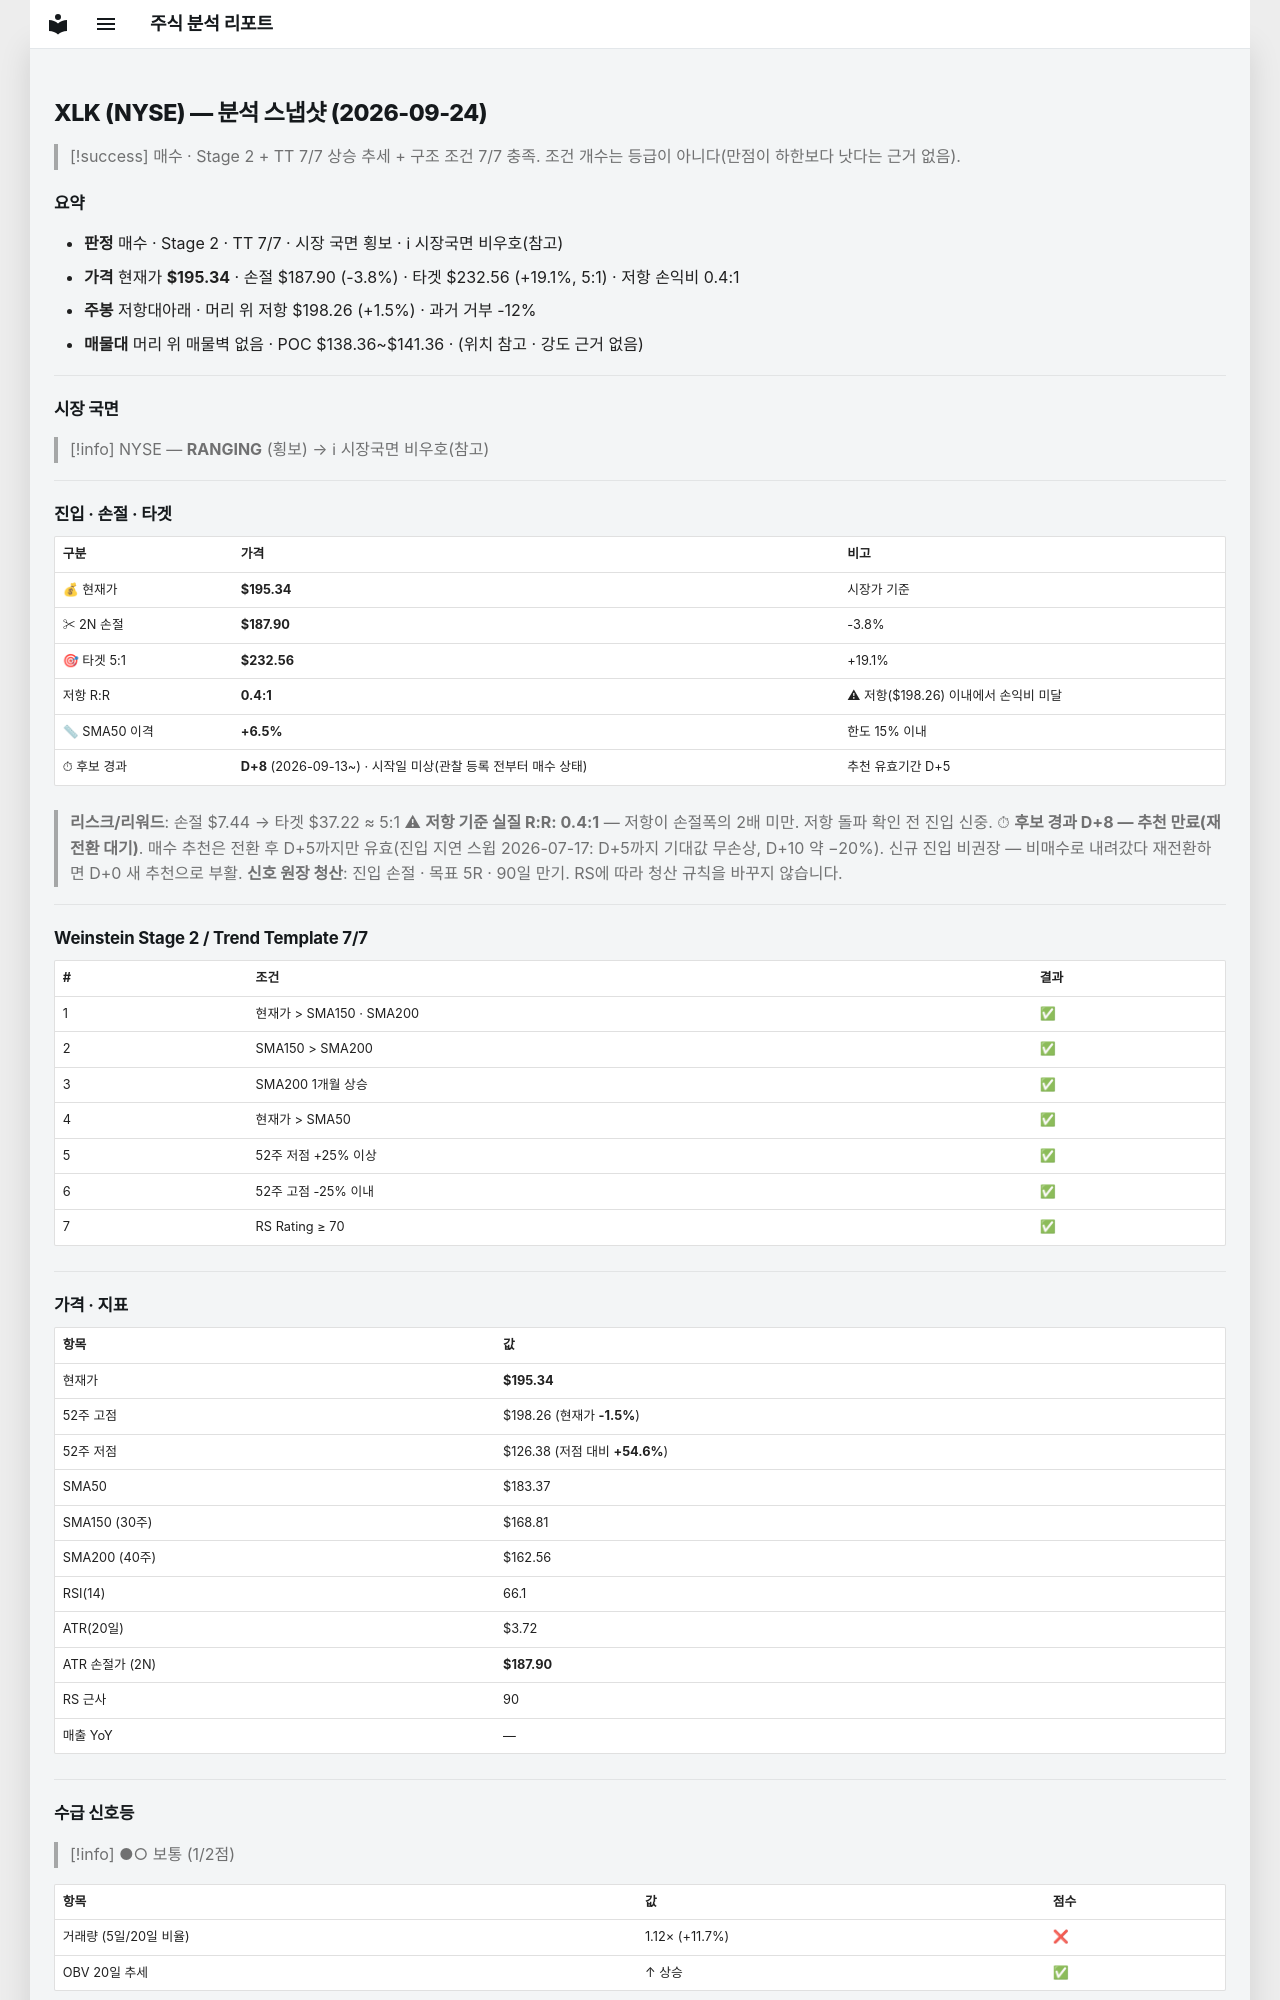

repository: soloandco/stock-reports · page: snapshots/XLK-2026-09-24/index.html · generator: mkdocs

---
type: analysis-snapshot
title: XLK 분석 스냅샷
ticker: XLK
market: NYSE
created: 2026-09-24
updated: 2026-09-24
bar-date: 2026-09-23
verdict: 매수후보
real-rr: 0.39
sma50-gap-pct: 6.5
candidate-days: 8
candidate-since: 2026-09-13
candidate-start-unknown: true
weekly-position: 저항대아래
weekly-overhead-price: 198.26
weekly-overhead-pct: 1.5
stage: 2
trend-template-score: 7
tt-max: 7
price: 195.33999633789062
stop-price: 187.89611979775376
market-regime: RANGING
supply-demand-score: 1/2
supply-demand-label: 보통
status: tracking
tags:
  - stock-agent
  - watchlist
  - XLK
  - analysis
related:
  - "[[analysis-template]]"
---

# XLK (NYSE) — 분석 스냅샷 (2026-09-24)

> [!success] 매수 · Stage 2 + TT 7/7
> 상승 추세 + 구조 조건 7/7 충족. 조건 개수는 등급이 아니다(만점이 하한보다 낫다는 근거 없음).

## 요약

- **판정** 매수 · Stage 2 · TT 7/7 · 시장 국면 횡보 · ℹ 시장국면 비우호(참고)
- **가격** 현재가 **$195.34** · 손절 $187.90 (-3.8%) · 타겟 $232.56 (+19.1%, 5:1) · 저항 손익비 0.4:1
- **주봉** 저항대아래 · 머리 위 저항 $198.26 (+1.5%) · 과거 거부 -12%
- **매물대** 머리 위 매물벽 없음 · POC $138.36~$141.36 · (위치 참고 · 강도 근거 없음)

---

## 시장 국면

> [!info] NYSE — **RANGING** (횡보) → ℹ 시장국면 비우호(참고)

---

## 진입 · 손절 · 타겟

| 구분 | 가격 | 비고 |
|------|------|------|
| 💰 현재가 | **$195.34** | 시장가 기준 |
| ✂ 2N 손절 | **$187.90** | -3.8% |
| 🎯 타겟 5:1 | **$232.56** | +19.1% |
| 저항 R:R | **0.4:1** | ⚠ 저항($198.26) 이내에서 손익비 미달 |
| 📏 SMA50 이격 | **+6.5%** | 한도 15% 이내 |
| ⏱ 후보 경과 | **D+8** (2026-09-13~) · 시작일 미상(관찰 등록 전부터 매수 상태) | 추천 유효기간 D+5 |

> **리스크/리워드**: 손절 $7.44 → 타겟 $37.22 ≈ 5:1
> ⚠ **저항 기준 실질 R:R: 0.4:1** — 저항이 손절폭의 2배 미만. 저항 돌파 확인 전 진입 신중.
> ⏱ **후보 경과 D+8 — 추천 만료(재전환 대기)**. 매수 추천은 전환 후 D+5까지만 유효(진입 지연 스윕 2026-07-17: D+5까지 기대값 무손상, D+10 약 −20%). 신규 진입 비권장 — 비매수로 내려갔다 재전환하면 D+0 새 추천으로 부활.
> **신호 원장 청산**: 진입 손절 · 목표 5R · 90일 만기. RS에 따라 청산 규칙을 바꾸지 않습니다.

---

## Weinstein Stage 2 / Trend Template 7/7

| # | 조건 | 결과 |
|---|------|------|
| 1 | 현재가 > SMA150 · SMA200 | ✅ |
| 2 | SMA150 > SMA200 | ✅ |
| 3 | SMA200 1개월 상승 | ✅ |
| 4 | 현재가 > SMA50 | ✅ |
| 5 | 52주 저점 +25% 이상 | ✅ |
| 6 | 52주 고점 -25% 이내 | ✅ |
| 7 | RS Rating ≥ 70 | ✅ |

---

## 가격 · 지표

| 항목 | 값 |
|------|---|
| 현재가 | **$195.34** |
| 52주 고점 | $198.26 (현재가 **-1.5%**) |
| 52주 저점 | $126.38 (저점 대비 **+54.6%**) |
| SMA50 | $183.37 |
| SMA150 (30주) | $168.81 |
| SMA200 (40주) | $162.56 |
| RSI(14) | 66.1 |
| ATR(20일) | $3.72 |
| ATR 손절가 (2N) | **$187.90** |
| RS 근사 | 90 |
| 매출 YoY | — |

---
## 수급 신호등

> [!info] ●○ 보통 (1/2점)

| 항목 | 값 | 점수 |
|------|------|------|
| 거래량 (5일/20일 비율) | 1.12× (+11.7%) | ❌ |
| OBV 20일 추세 | ↑ 상승 | ✅ |

> **판독법**: 거래량이 20일 평균보다 20% 이상 많고 OBV(온밸런스볼륨)가 상승 중이면 매집 수급이 강한 것으로 판단합니다.

---
